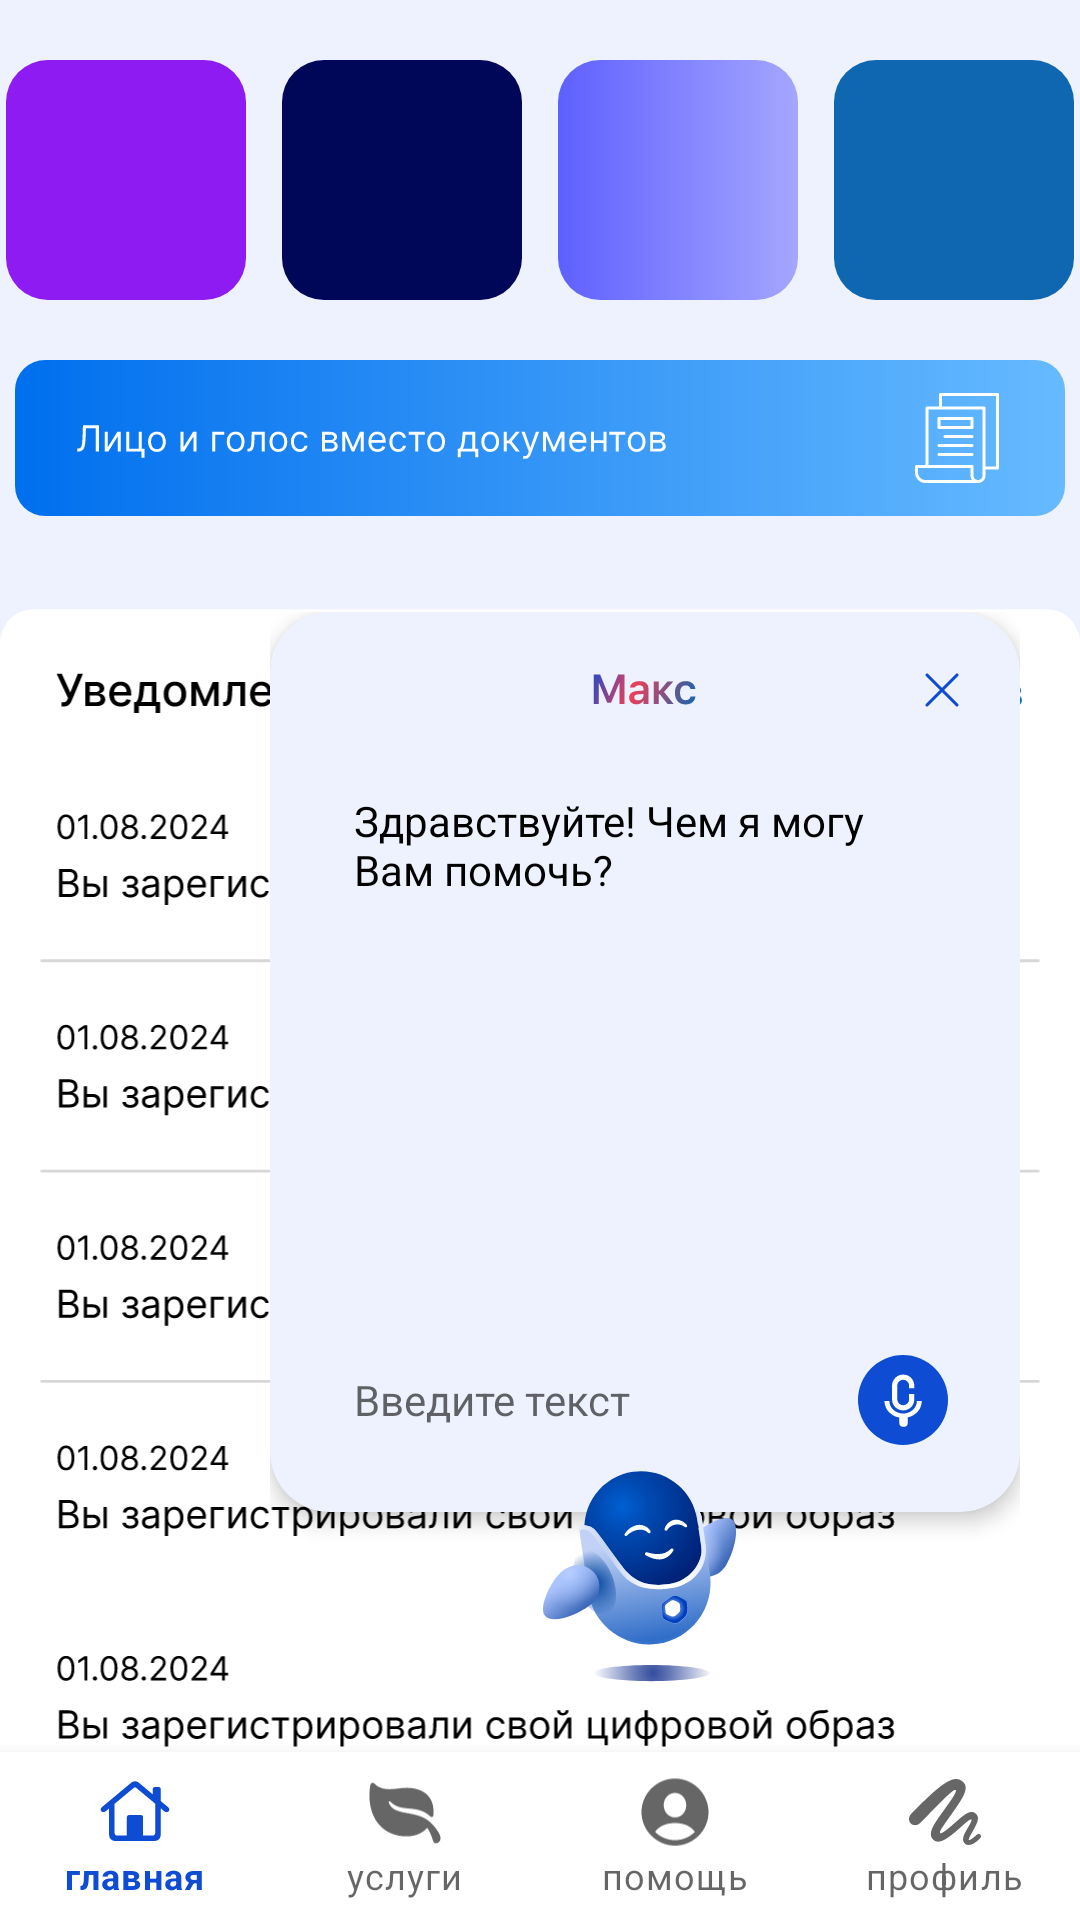

Android layout source for this screen:
<!-- AndroidManifest.xml: application theme Theme.Biometry -->
<!-- res/layout/activity_home.xml -->
<?xml version="1.0" encoding="utf-8"?>
<androidx.constraintlayout.widget.ConstraintLayout xmlns:android="http://schemas.android.com/apk/res/android"
    xmlns:app="http://schemas.android.com/apk/res-auto"
    xmlns:tools="http://schemas.android.com/tools"
    android:id="@+id/main"
    android:layout_width="match_parent"
    android:layout_height="match_parent"
    android:background="#EDF2FE"
    tools:context=".HomeActivity">

    <ImageView
        android:id="@+id/rvNews"
        android:layout_width="match_parent"
        android:layout_height="wrap_content"
        android:layout_marginTop="20dp"
        android:src="@drawable/list_squares"
        app:layout_constraintTop_toTopOf="parent" />

    <ImageButton
        android:id="@+id/buttonBiometry"
        android:layout_width="match_parent"
        android:layout_height="wrap_content"
        android:layout_marginTop="20dp"
        android:background="@android:color/transparent"
        android:src="@drawable/bio_btn"
        app:layout_constraintTop_toBottomOf="@id/rvNews" />

    <ImageView
        android:layout_width="match_parent"
        android:layout_height="wrap_content"
        android:layout_marginTop="20dp"
        android:adjustViewBounds="true"
        android:src="@drawable/notifications"
        app:layout_constraintTop_toBottomOf="@id/buttonBiometry" />

    <com.google.android.material.bottomnavigation.BottomNavigationView
        android:id="@+id/bottomNavigationView"
        android:layout_width="match_parent"
        android:layout_height="wrap_content"
        app:labelVisibilityMode="labeled"
        app:layout_constraintBottom_toBottomOf="parent"
        app:menu="@menu/bottom_nav_menu" />

    <androidx.constraintlayout.widget.ConstraintLayout
        android:id="@+id/maxDialog"
        android:layout_width="250dp"
        android:layout_height="360dp"
        android:layout_margin="20dp"
        app:layout_constraintBottom_toTopOf="@+id/bottomNavigationView"
        app:layout_constraintEnd_toEndOf="parent">

        <androidx.cardview.widget.CardView
            android:id="@+id/cardView"
            android:layout_width="match_parent"
            android:layout_height="match_parent"
            android:backgroundTint="#EDF2FE"
            app:cardCornerRadius="20dp"
            app:cardElevation="4dp"
            android:layout_marginBottom="60dp">

            <androidx.constraintlayout.widget.ConstraintLayout
                android:layout_width="match_parent"
                android:layout_height="match_parent">

                <ImageView
                    android:id="@+id/buttonCancelMaxDialog"
                    android:layout_width="wrap_content"
                    android:layout_height="wrap_content"
                    android:src="@drawable/max_cross"
                    android:layout_margin="20dp"
                    android:clickable="true"
                    android:focusable="true"
                    app:layout_constraintTop_toTopOf="parent"
                    app:layout_constraintEnd_toEndOf="parent" />

                <ImageView
                    android:layout_width="wrap_content"
                    android:layout_height="wrap_content"
                    android:src="@drawable/max_title"
                    app:layout_constraintBottom_toBottomOf="@id/buttonCancelMaxDialog"
                    app:layout_constraintEnd_toEndOf="parent"
                    app:layout_constraintStart_toStartOf="parent"
                    app:layout_constraintTop_toTopOf="@id/buttonCancelMaxDialog" />

                <TextView
                    android:layout_width="match_parent"
                    android:layout_height="wrap_content"
                    android:layout_margin="20dp"
                    android:background="@drawable/rounded_white"
                    android:padding="8dp"
                    android:textColor="@color/black"
                    android:text="@string/max_greeting"
                    app:layout_constraintEnd_toEndOf="parent"
                    app:layout_constraintStart_toStartOf="parent"
                    app:layout_constraintTop_toBottomOf="@+id/buttonCancelMaxDialog" />

                <EditText
                    android:id="@+id/editText"
                    android:layout_width="match_parent"
                    android:layout_height="wrap_content"
                    android:layout_margin="20dp"
                    android:paddingEnd="40dp"
                    android:background="@drawable/rounded_white"
                    android:hint="Введите текст"
                    android:paddingHorizontal="8dp"
                    android:paddingVertical="8dp"
                    android:textSize="14sp"
                    app:layout_constraintBottom_toBottomOf="parent"
                    tools:layout_editor_absoluteX="21dp" />

                <ImageView
                    android:id="@+id/buttonSpeak"
                    android:layout_width="30dp"
                    android:layout_height="30dp"
                    android:src="@drawable/microphone"
                    android:layout_marginEnd="4dp"
                    android:clickable="true"
                    android:focusable="true"
                    app:layout_constraintBottom_toBottomOf="@+id/editText"
                    app:layout_constraintEnd_toEndOf="@+id/editText"
                    app:layout_constraintTop_toTopOf="@+id/editText"/>

            </androidx.constraintlayout.widget.ConstraintLayout>

        </androidx.cardview.widget.CardView>

        <ImageView
            android:layout_width="80dp"
            android:layout_height="80dp"
            android:elevation="8dp"
            android:src="@drawable/max_ic"
            android:layout_marginTop="-20dp"
            app:layout_constraintEnd_toEndOf="@id/cardView"
            app:layout_constraintStart_toStartOf="@id/cardView"
            app:layout_constraintTop_toBottomOf="@id/cardView" />

    </androidx.constraintlayout.widget.ConstraintLayout>

</androidx.constraintlayout.widget.ConstraintLayout>
<!-- resources referenced by this layout -->
<resources>
  <color name="black">#FF000000</color>
  <!-- drawable list_squares (drawable) -->
  <vector xmlns:android="http://schemas.android.com/apk/res/android"
      xmlns:aapt="http://schemas.android.com/aapt"
      android:width="356dp"
      android:height="80dp"
      android:viewportWidth="356"
      android:viewportHeight="80">
    <group>
      <clip-path
          android:pathData="M0,0h356v80h-356z"/>
      <path
          android:pathData="M14,0L66,0A14,14 0,0 1,80 14L80,66A14,14 0,0 1,66 80L14,80A14,14 0,0 1,0 66L0,14A14,14 0,0 1,14 0z"
          android:fillColor="#8F1BF3"/>
      <path
          android:pathData="M106,0L158,0A14,14 0,0 1,172 14L172,66A14,14 0,0 1,158 80L106,80A14,14 0,0 1,92 66L92,14A14,14 0,0 1,106 0z"
          android:fillColor="#000758"/>
      <path
          android:pathData="M198,0L250,0A14,14 0,0 1,264 14L264,66A14,14 0,0 1,250 80L198,80A14,14 0,0 1,184 66L184,14A14,14 0,0 1,198 0z">
        <aapt:attr name="android:fillColor">
          <gradient 
              android:startX="184"
              android:startY="40"
              android:endX="264"
              android:endY="40"
              android:type="linear">
            <item android:offset="0" android:color="#FF5E60FF"/>
            <item android:offset="1" android:color="#FFA5A6FF"/>
          </gradient>
        </aapt:attr>
      </path>
      <path
          android:pathData="M290,0L342,0A14,14 0,0 1,356 14L356,66A14,14 0,0 1,342 80L290,80A14,14 0,0 1,276 66L276,14A14,14 0,0 1,290 0z"
          android:fillColor="#0F67B1"/>
    </group>
  </vector>
  <!-- drawable max_cross (drawable) -->
  <vector xmlns:android="http://schemas.android.com/apk/res/android"
      android:width="12dp"
      android:height="12dp"
      android:viewportWidth="12"
      android:viewportHeight="12">
    <path
        android:strokeWidth="1"
        android:pathData="M1,1L11,11M11,1L1,11"
        android:fillColor="#00000000"
        android:strokeColor="#0D4CD3"
        android:strokeLineCap="round"/>
  </vector>
  <string name="max_greeting">Здравствуйте! Чем я могу Вам помочь?</string>
  <style name="Theme.Biometry" parent="Base.Theme.Biometry" />
  <style name="Base.Theme.Biometry" parent="Theme.MaterialComponents.DayNight.NoActionBar">
          
          
          <item name="colorPrimary">@color/blue</item>
          <item name="colorPrimaryVariant">#FF3700B3</item>
          <item name="colorOnPrimary">@color/white</item>
          
          <item name="colorSecondary">#BCDDFF</item>
          <item name="colorSecondaryVariant">@color/blue</item>
          <item name="colorOnSecondary">@color/black</item>
          
          <item name="android:statusBarColor">?attr/colorPrimaryVariant</item>
          
      </style>
  <color name="blue">#0D4CD3</color>
  <color name="white">#FFFFFFFF</color>
</resources>
